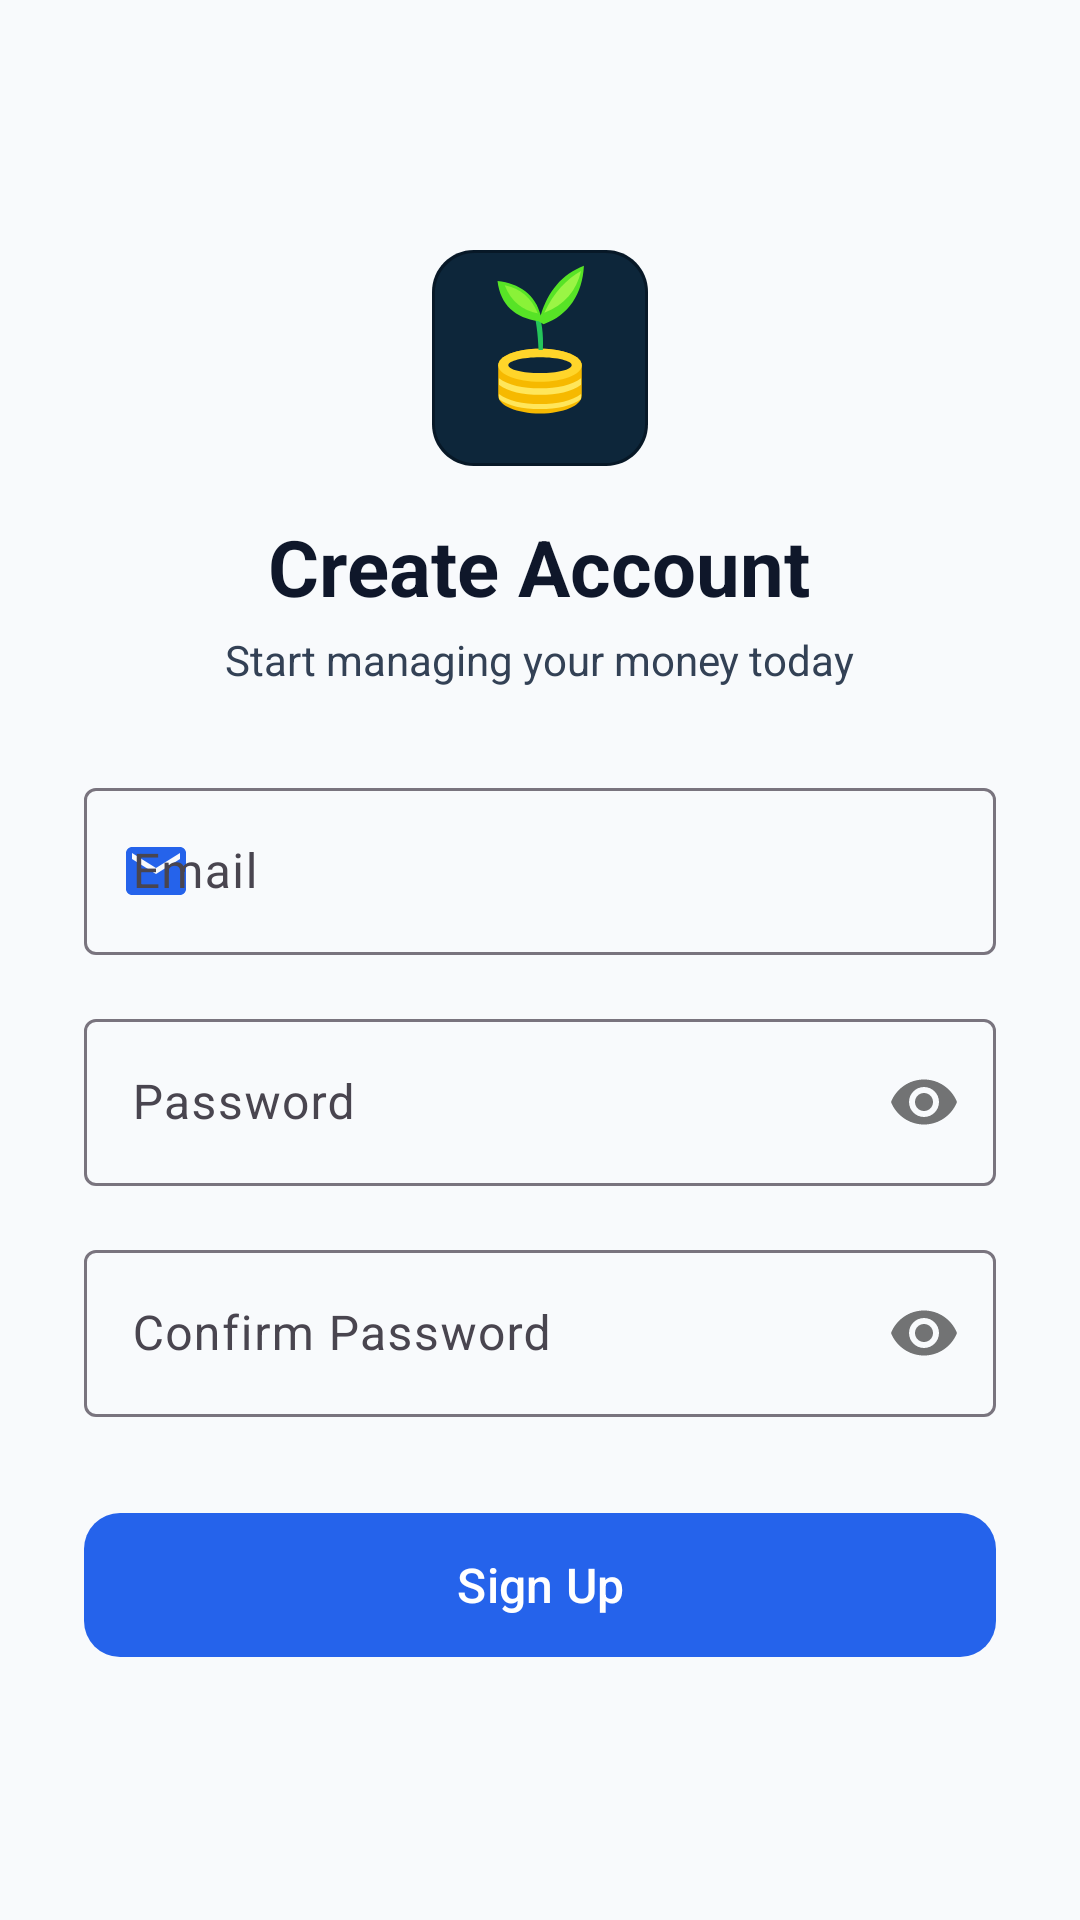

The Android layout XML behind this screen, and the referenced resources:
<!-- AndroidManifest.xml: application theme Theme.FinanceManager -->
<!-- res/layout/fragment_signup.xml -->
<?xml version="1.0" encoding="utf-8"?>
<ScrollView xmlns:android="http://schemas.android.com/apk/res/android"
    xmlns:app="http://schemas.android.com/apk/res-auto"
    android:layout_width="match_parent"
    android:layout_height="match_parent"
    android:background="@color/background"
    android:fillViewport="true">

    <LinearLayout
        android:layout_width="match_parent"
        android:layout_height="wrap_content"
        android:gravity="center"
        android:orientation="vertical"
        android:padding="28dp">

        <ImageView
            android:layout_width="72dp"
            android:layout_height="72dp"
            android:contentDescription="@string/app_logo"
            android:src="@drawable/ic_logo" />

        <TextView
            android:layout_width="wrap_content"
            android:layout_height="wrap_content"
            android:layout_marginTop="16dp"
            android:text="@string/create_account"
            android:textColor="@color/text_primary"
            android:textSize="26sp"
            android:textStyle="bold" />

        <TextView
            android:layout_width="wrap_content"
            android:layout_height="wrap_content"
            android:layout_marginTop="4dp"
            android:text="@string/signup_sub"
            android:textColor="@color/text_secondary"
            android:textSize="14sp" />

        <com.google.android.material.textfield.TextInputLayout
            android:layout_width="match_parent"
            android:layout_height="wrap_content"
            android:layout_marginTop="28dp"
            android:hint="@string/email"
            app:startIconDrawable="@drawable/ic_email"
            app:startIconTint="@color/primary">

            <com.google.android.material.textfield.TextInputEditText
                android:id="@+id/email"
                android:layout_width="match_parent"
                android:layout_height="wrap_content"
                android:inputType="textEmailAddress" />
        </com.google.android.material.textfield.TextInputLayout>

        <com.google.android.material.textfield.TextInputLayout
            android:layout_width="match_parent"
            android:layout_height="wrap_content"
            android:layout_marginTop="16dp"
            android:hint="@string/password"
            app:passwordToggleEnabled="true"
            app:startIconDrawable="@drawable/ic_lock"
            app:startIconTint="@color/primary">

            <com.google.android.material.textfield.TextInputEditText
                android:id="@+id/password"
                android:layout_width="match_parent"
                android:layout_height="wrap_content"
                android:inputType="textPassword" />
        </com.google.android.material.textfield.TextInputLayout>

        <com.google.android.material.textfield.TextInputLayout
            android:layout_width="match_parent"
            android:layout_height="wrap_content"
            android:layout_marginTop="16dp"
            android:hint="@string/confirm_password"
            app:passwordToggleEnabled="true"
            app:startIconDrawable="@drawable/ic_lock"
            app:startIconTint="@color/primary">

            <com.google.android.material.textfield.TextInputEditText
                android:id="@+id/confirm_password"
                android:layout_width="match_parent"
                android:layout_height="wrap_content"
                android:inputType="textPassword" />
        </com.google.android.material.textfield.TextInputLayout>

        <com.google.android.material.button.MaterialButton
            android:id="@+id/btn_signup"
            android:layout_width="match_parent"
            android:layout_height="56dp"
            android:layout_marginTop="28dp"
            android:text="@string/sign_up"
            android:textSize="16sp"
            app:cornerRadius="12dp" />

    </LinearLayout>
</ScrollView>
<!-- resources referenced by this layout -->
<resources>
  <color name="background">#F8FAFC</color>
  <color name="primary">#2563EB</color>
  <color name="text_primary">#0F172A</color>
  <color name="text_secondary">#334155</color>
  <!-- drawable ic_email (drawable) -->
  <?xml version="1.0" encoding="utf-8"?>
  <vector xmlns:android="http://schemas.android.com/apk/res/android"
      android:width="24dp"
      android:height="24dp"
      android:viewportWidth="24"
      android:viewportHeight="24">
      <path
          android:fillColor="#FF000000"
          android:pathData="M20,4H4C2.9,4 2,4.9 2,6v12c0,1.1 0.9,2 2,2h16c1.1,0 2,-0.9 2,-2V6C22,4.9 21.1,4 20,4zM20,8l-8,5L4,8V6l8,5 8,-5V8z" />
  </vector>
  <!-- drawable ic_logo: vector/xml drawable (drawable, 2151 chars, omitted) -->
  <string name="app_logo">Personal Finance Manager logo</string>
  <string name="confirm_password">Confirm Password</string>
  <string name="create_account">Create Account</string>
  <string name="email">Email</string>
  <string name="password">Password</string>
  <string name="sign_up">Sign Up</string>
  <string name="signup_sub">Start managing your money today</string>
  <style name="Theme.FinanceManager" parent="Theme.Material3.DayNight.NoActionBar">
          
          <item name="colorPrimary">@color/primary</item>
          <item name="colorOnPrimary">@color/on_primary</item>
          <item name="colorPrimaryContainer">@color/primary_container</item>
          <item name="colorSecondary">@color/secondary</item>
          <item name="android:colorBackground">@color/background</item>
          <item name="colorSurface">@color/surface</item>
          <item name="colorSurfaceVariant">@color/surface_variant</item>
  
          
          <item name="android:statusBarColor">@color/background</item>
          <item name="android:windowLightStatusBar">true</item>
          <item name="android:navigationBarColor">@color/surface</item>
  
          
          <item name="materialCardViewStyle">@style/Widget.FinanceManager.CardView</item>
          <item name="textInputStyle">@style/Widget.Material3.TextInputLayout.OutlinedBox</item>
          <item name="popupMenuStyle">@style/Theme.FinanceManager.PopupMenu</item>
      </style>
  <color name="on_primary">#FFFFFF</color>
  <color name="primary_container">#EFF6FF</color>
  <color name="secondary">#0EA5E9</color>
  <color name="surface">#FFFFFF</color>
  <color name="surface_variant">#F1F5F9</color>
  <style name="Widget.FinanceManager.CardView" parent="Widget.Material3.CardView.Elevated">
          <item name="cardCornerRadius">16dp</item>
          <item name="cardElevation">2dp</item>
          <item name="cardBackgroundColor">@color/surface</item>
          <item name="strokeWidth">1dp</item>
          <item name="strokeColor">@color/card_stroke</item>
      </style>
  <style name="Theme.FinanceManager.PopupMenu" parent="Widget.AppCompat.PopupMenu">
          <item name="android:textColor">@color/text_primary</item>
          <item name="android:textColorPrimary">@color/text_primary</item>
          <item name="android:textColorSecondary">@color/text_secondary</item>
          <item name="android:colorBackground">@color/surface</item>
          <item name="android:itemBackground">@color/surface</item>
      </style>
  <color name="card_stroke">#CBD5E1</color>
</resources>
